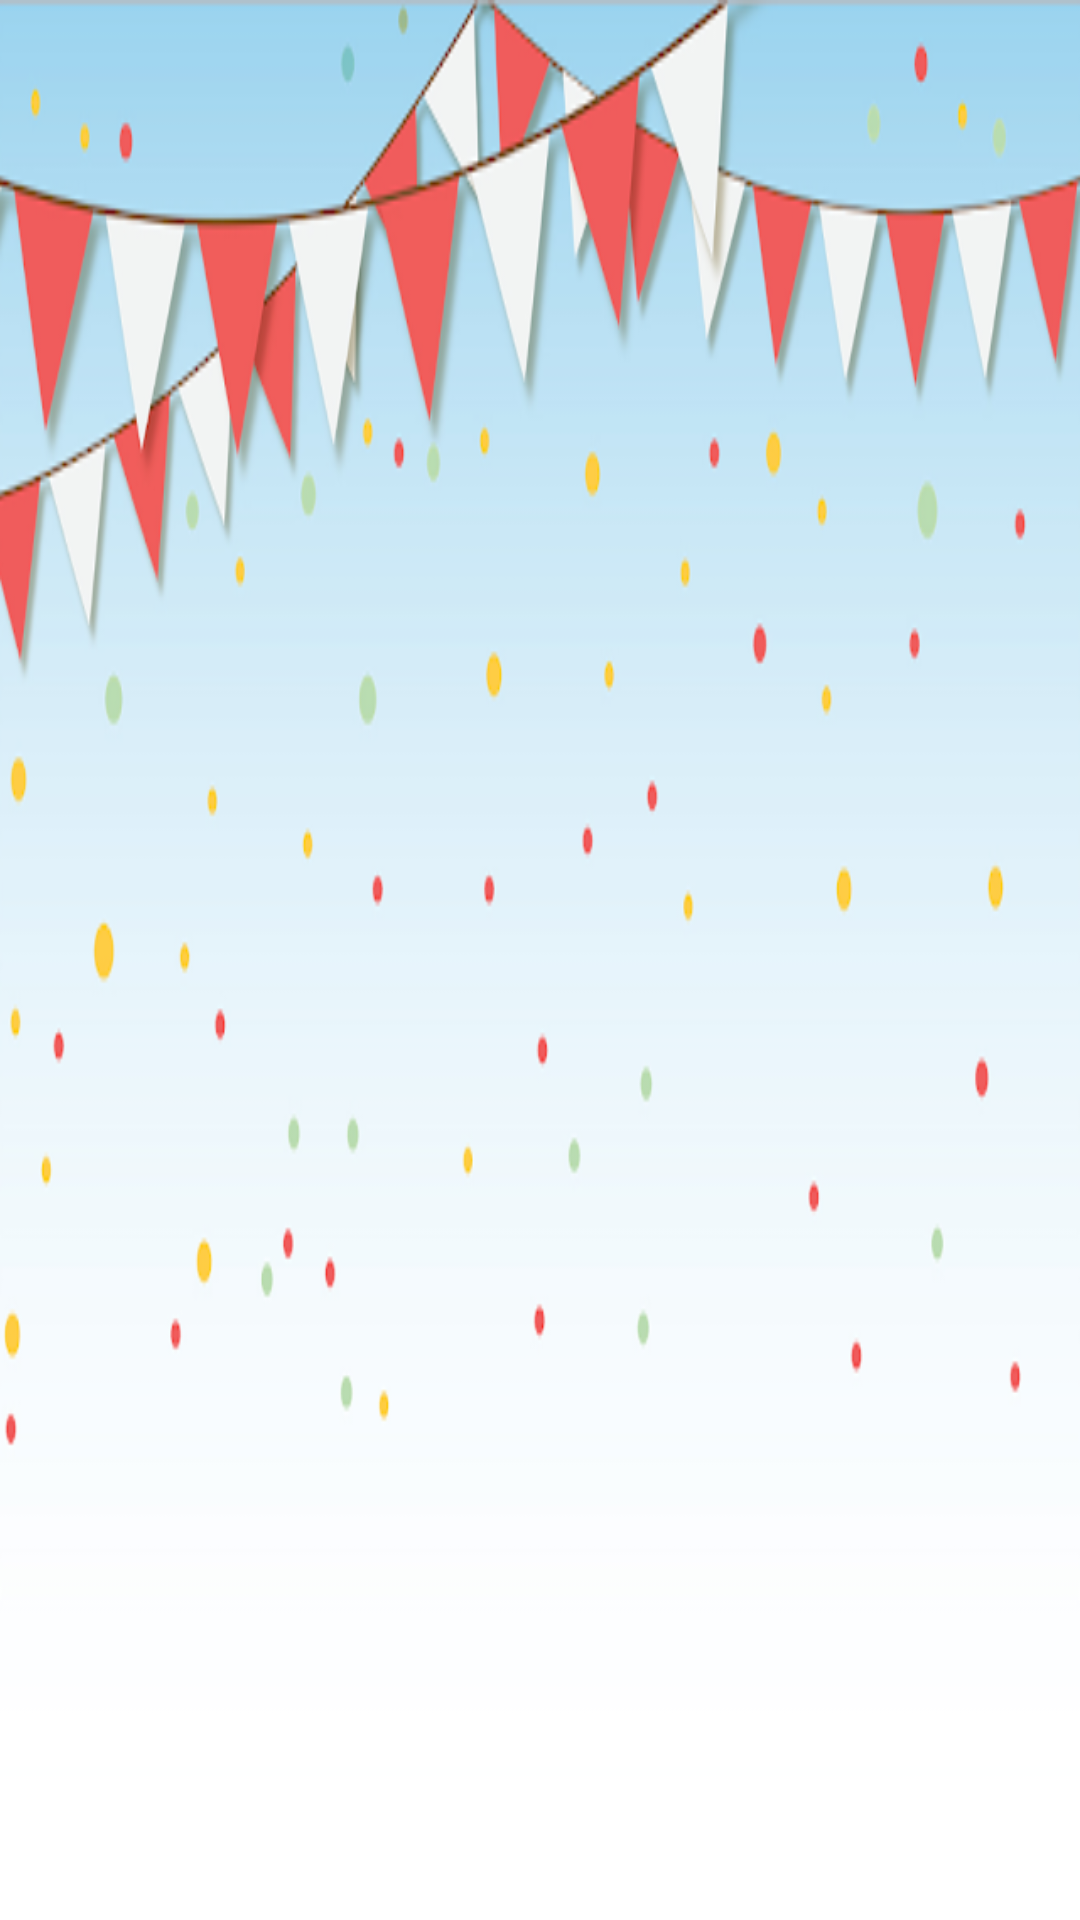

Reconstruct the res/layout file that produces this screen, plus the resources it refers to.
<!-- AndroidManifest.xml: activity theme Theme -->
<!-- res/layout/activity_main.xml -->
<?xml version="1.0" encoding="utf-8"?>
<android.support.design.widget.CoordinatorLayout xmlns:android="http://schemas.android.com/apk/res/android"
    xmlns:app="http://schemas.android.com/apk/res-auto"
    xmlns:tools="http://schemas.android.com/tools"
    android:id="@+id/main_content"
    android:layout_width="match_parent"
    android:layout_height="match_parent"
    android:background="@drawable/bghut"
    android:fitsSystemWindows="true"

    tools:context=".MainActivity">

    <android.support.v4.view.ViewPager
        android:id="@+id/container"
        android:layout_width="match_parent"
        android:layout_height="match_parent"
        android:background="@drawable/bghut"
        app:layout_behavior="@string/appbar_scrolling_view_behavior" />

</android.support.design.widget.CoordinatorLayout>
<!-- resources referenced by this layout -->
<resources>
  <!-- drawable bghut: png bitmap (drawable, 67477 bytes) -->
  <style name="Theme" parent="Theme.AppCompat.Light.NoActionBar">
          
          <item name="colorPrimary">@color/colorPrimary</item>
          <item name="colorPrimaryDark">@android:color/holo_orange_dark</item>
          <item name="android:windowNoTitle">true</item>
          <item name="android:windowFullscreen">true</item>
      </style>
  <color name="colorPrimary">#3F51B5</color>
</resources>
